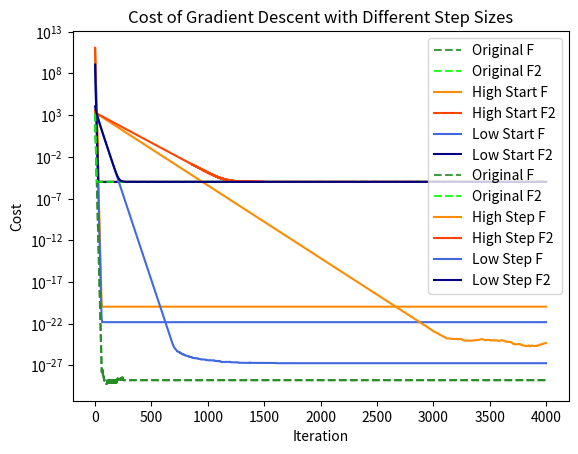

This chart was generated by the following Python code:
import numpy as np
import matplotlib.pyplot as plt
 

np.random.seed(19)
# xd con esta seed se van las iteraciones 
# claramente varian en base a la seed que usemos. A lo mejor podemos mostrar en Apendice como con algunas seeds varia, con otras no

def sol(A, b, x):
    return (A @ x - b)

def costFunction(A, b, x):
    return (sol(A, b, x)).T @ (sol(A, b, x))

def costFunctionL2(A, b, x, delta2):
    result = costFunction(A, b, x) +  delta2 * np.linalg.norm(x)**2
    return result

def gradient(A, x, b):
    return 2 * A.T @ sol(A, b, x)

def gradientL2(A, x, b, delta2):
    return gradient(A, x, b) + 2 * delta2 * x

def gradientDescent(start, A, b, learn_rate, iters, delta, svd_truth):
    x_f, x_f2 = np.array(start, dtype=float), np.array(start, dtype=float)
    trajectory_f, trajectory_f2 = [x_f.copy()], [x_f2.copy()]
    costF1, costF2 = [], []
    xFNorms, xF2Norms = [], []
    svdFnorms, svdF2Norms = [], []

    for _ in range(iters):
        # Definir los x
        evalF1 = gradient(A, x_f, b)
        diff = learn_rate * evalF1
        x_f += - (diff)
        evalF2 = gradientL2(A, x_f2, b, delta)
        x_f2 += - (learn_rate * evalF2)

        # Norms
        x_fNorm = np.linalg.norm(x_f)
        x_f2Norm = np.linalg.norm(x_f2)

        # Calcular Normas de x_f & x_f2
        xFNorms.append(x_fNorm)
        xF2Norms.append(x_f2Norm)

        error1 = x_f - svd_truth
        error2 = x_f2 - svd_truth

        relativeError1 = np.linalg.norm(error1)/np.linalg.norm(svd_truth)
        relativeError2 = np.linalg.norm(error2)/np.linalg.norm(svd_truth)

        #Calcular el error relativo entre la X u Xsvd
        svdFnorms.append(relativeError1)
        svdF2Norms.append(relativeError2)


        # Calcular Costos
        cost_f = costFunction(A, b, x_f)
        costF1.append(cost_f)
        cost_f2 = costFunction(A, b, x_f2)
        costF2.append(cost_f2)

        # Calcular Trajectories
        trajectory_f.append(x_f)
        trajectory_f2.append(x_f2)

    return (trajectory_f, costF1), (trajectory_f2, costF2), (xFNorms, xF2Norms), (svdFnorms, svdF2Norms)


def SVDFinder(matrix, b):
    U, S, Vt = np.linalg.svd(matrix, full_matrices=False)
    S_inv = np.zeros((U.shape[0], U.shape[1]))
    for i in range(len(S)):
        if S[i] != 0:
            S_inv[i, i] = 1/S[i]
    x = Vt.T @ S_inv @ U.T @ b
    sigmaMax = S[0]
    return x, sigmaMax

def stepInator(A):
    hessian = 2 * A.T @ A
    eigenVals = np.linalg.eigvals(hessian)
    realEigens = eigenVals.real
    maxEigen = max(realEigens)
    step = 1/maxEigen
    return step

def randomMatrixGenerator(n, d):
    A = np.random.randn(n, d)
    b = np.random.randn(n)
    return A, b

# Plot Functions

def plotFvF2(F1List, F2List, Category, Title, scale):
    plt.plot(range(len(F1List)), F1List, label='Original', color="orchid")
    plt.plot(range(len(F2List)), F2List, label='L2 Regularized', color="mediumvioletred")
    plt.xlabel('Iteration')
    plt.ylabel(Category)
    plt.title(Title)
    plt.yscale(scale)
    plt.legend()
    plt.show()



# Definimo' Lo' Parametro's
n = 5
d = 100

A, b = randomMatrixGenerator(n, d)

# Inicializar el vector x con d elementos
startOriginal = np.random.randint(0, 10, d)

stepOriginal = stepInator(A)

iterations = 4000




# Use the functions
svd_truth, sigmaMax = SVDFinder(A, b)
deltaOriginal = 0.01 * sigmaMax  # Choose an appropriate value for delta

(final_x_f, costPerIter_f), (final_x_f2, costPerIter_f2), (xFNorms, xF2Norms), (svdFnorms, svdF2Norms) = gradientDescent(startOriginal, A, b, stepOriginal, iterations, deltaOriginal, svd_truth)


# # Uncomment this for graphs
# # Graf'em Norms
# plotFvF2(xFNorms, xF2Norms, 'Norm', 'Norm of Approximation Solutions', scale='linear')

# # Graf'em Costos
# plotFvF2(costPerIter_f, costPerIter_f2, 'Cost', 'Cost of Gradient Descent', scale='log')

# plt.plot(range(len(costPerIter_f2)), costPerIter_f2, label='L2 Regularized', color="mediumvioletred")
# plt.xlabel('Iteration')
# plt.ylabel('Cost')
# plt.title('Cost of F2')
# plt.yscale('log')
# plt.legend()
# plt.show()

# # Graf'em relative error SVD
# plotFvF2(svdFnorms, svdF2Norms, 'Relative Error SVD', 'Relative Error between Solution and Pseudoinverse', scale='log')





# Plot The Functions with Different Starting Conditions
starts = [startOriginal]
x1_vals_start, x2_vals_start = [], []
x1_cost_start, x2_cost_start = [], []

startHigh = np.random.randint(40000, 42000, d)
starts.append(startHigh)

startLow = np.random.randint(-4200, -4000, d)
starts.append(startLow)

for starting in starts:
    (x1f_sts, cost1f_sts), (x1f2_sts, cost1f2_sts), _, _ = gradientDescent(starting, A, b, stepOriginal, iterations, deltaOriginal, svd_truth)
    x1_vals_start.append(x1f_sts)
    x2_vals_start.append(x1f2_sts)
    x1_cost_start.append(cost1f_sts)
    x2_cost_start.append(cost1f2_sts)

# Plot the convergence of the cost functions with the 5 different starting conditions
plt.plot(range(len(x1_cost_start[0])), x1_cost_start[0], label='Original F', color="forestgreen", linestyle='--', alpha=0.85)
plt.plot(range(len(x2_cost_start[0])), x2_cost_start[0], label='Original F2', color="lime", linestyle='--', alpha=0.85)
plt.plot(range(len(x1_cost_start[1])), x1_cost_start[1], label='High Start F', color="darkorange")
plt.plot(range(len(x2_cost_start[1])), x2_cost_start[1], label='High Start F2', color="orangered")
plt.plot(range(len(x1_cost_start[2])), x1_cost_start[2], label='Low Start F', color="royalblue")
plt.plot(range(len(x2_cost_start[2])), x2_cost_start[2], label='Low Start F2', color="navy")
plt.xlabel('Iteration')
plt.ylabel('Cost')
plt.title('Cost of Gradient Descent with Different Starting Conditions')
plt.yscale('log')
plt.legend(loc='upper right')
plt.show()


# Plot The Functions with Different Step Sizes
steps = [stepOriginal]
x1_vals_step, x2_vals_step = [], []
x1_cost_step, x2_cost_step = [], []

stepHigh = stepOriginal * 1.99
steps.append(stepHigh)

stepLow = (stepOriginal / 10)
steps.append(stepLow)

stepVeryLow = (stepOriginal / 50)
steps.append(stepVeryLow)

stepExtremeLow = (stepOriginal / 500)
steps.append(stepExtremeLow)

print(stepOriginal)
print(stepLow)

step_iters = 4000

for stepping in steps:
    (x1f_stp, cost1f_stp), (x1f2_stp, cost1f2_stp), _, _ = gradientDescent(startOriginal, A, b, stepping, step_iters, deltaOriginal, svd_truth)
    x1_vals_step.append(x1f_stp)
    x2_vals_step.append(x1f2_stp)
    x1_cost_step.append(cost1f_stp)
    x2_cost_step.append(cost1f2_stp)

# Plot the convergence of the cost functions with the 5 different steps
plt.plot(range(len(x1_cost_step[0])), x1_cost_step[0], label='Original F', color="forestgreen", linestyle='--', alpha=0.85)
plt.plot(range(len(x2_cost_step[0])), x2_cost_step[0], label='Original F2', color="lime", linestyle='--', alpha=0.85)
plt.plot(range(len(x1_cost_step[1])), x1_cost_step[1], label='High Step F', color="darkorange")
plt.plot(range(len(x2_cost_step[1])), x2_cost_step[1], label='High Step F2', color="orangered")
plt.plot(range(len(x1_cost_step[2])), x1_cost_step[2], label='Low Step F', color="royalblue")
plt.plot(range(len(x2_cost_step[2])), x2_cost_step[2], label='Low Step F2', color="navy")
plt.xlabel('Iteration')
plt.ylabel('Cost')
plt.title('Cost of Gradient Descent with Different Step Sizes')
plt.yscale('log')
plt.legend(loc='upper right')
plt.show()


# plt.plot(range(len(x1_cost_step[0])), x1_cost_step[0], label='Original F', color="forestgreen", linestyle='--', alpha=0.85)
# plt.plot(range(len(x2_cost_step[0])), x2_cost_step[0], label='Original F2', color="lime", linestyle='--', alpha=0.85)
# plt.plot(range(len(x1_cost_step[3])), x1_cost_step[3], label='Very Low Step F', color="darkviolet")
# plt.plot(range(len(x2_cost_step[3])), x2_cost_step[3], label='Very Low Step F2', color="indigo")
# plt.plot(range(len(x1_cost_step[4])), x1_cost_step[4], label='Extreme Low Step F', color="chocolate", alpha=0.9)
# plt.plot(range(len(x2_cost_step[4])), x2_cost_step[4], label='Extreme Low Step F2', color="saddlebrown")
# plt.xlabel('Iteration')
# plt.ylabel('Cost')
# plt.title('Cost of Gradient Descent with Different Step Sizes')
# plt.yscale('log')
# plt.legend(loc='upper right')
# plt.show()


# # Plot Cost Function F2 convergence with varying delta values
# deltas = [deltaOriginal]
# x1_vals_delta, x1_cost_delta = [], []
# x2_vals_delta, x2_cost_delta = [], []

# deltaHigh = (deltaOriginal * 60) ** 2
# deltas.append(deltaHigh)

# deltaLow = (deltaOriginal / 30) ** 2
# deltas.append(deltaLow)

# for deltaing in deltas:
#     (x1f1_dlt, cost1f1_dlt), (x1f2_dlt, cost1f2_dlt), _, _ = gradientDescent(startOriginal, A, b, stepOriginal, iterations, deltaing, svd_truth)
#     x1_vals_delta.append(x1f1_dlt)
#     x1_cost_delta.append(cost1f1_dlt)
#     x2_vals_delta.append(x1f2_dlt)
#     x2_cost_delta.append(cost1f2_dlt)

# (x1f_dltOg, cost1f_dltOg), _, _, _ = gradientDescent(startOriginal, A, b, stepOriginal, iterations, deltaOriginal, svd_truth)

# # Plot the convergence of the cost functions with the 5 different deltas
# plt.plot(range(len(x1_cost_delta[0])), x1_cost_delta[0], label='Original F', color="forestgreen", linestyle='--', alpha=0.85)
# plt.plot(range(len(x2_cost_delta[0])), x2_cost_delta[0], label='Original F2', color="lime", linestyle='--', alpha=0.85)
# plt.plot(range(len(x2_cost_delta[1])), x2_cost_delta[1], label='High Delta F2', color="orangered")
# plt.plot(range(len(x2_cost_delta[2])), x2_cost_delta[2], label='Low Delta F2', color="navy")
# plt.xlabel('Iteration')
# plt.ylabel('Cost')
# plt.title('Cost of Gradient Descent with Different Delta Values')
# plt.yscale('log')
# plt.legend(loc='upper right')
# plt.show()




